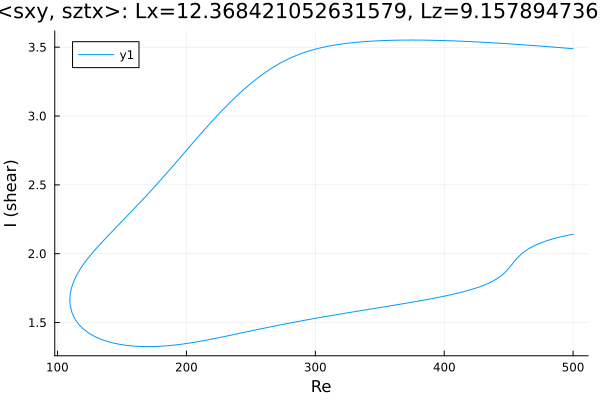

The table this chart was drawn from, first rows:
Re, shear
500.0, 3.489
499.6, 3.489
498.2, 3.49
496.8, 3.491
495.3, 3.493
493.9, 3.494
492.5, 3.495
491.1, 3.496
489.7, 3.497
488.3, 3.498
486.9, 3.499
485.4, 3.5
484, 3.501
482.6, 3.502
481.2, 3.503
479.8, 3.504
478.4, 3.505
477, 3.506
475.5, 3.507
474.1, 3.508
472.7, 3.509
471.3, 3.51
469.9, 3.511
468.5, 3.512
467.1, 3.513
465.6, 3.514
464.2, 3.515
462.8, 3.516
461.4, 3.517
460, 3.518
458.6, 3.519
457.2, 3.52
455.7, 3.521
454.3, 3.522
452.9, 3.523
451.5, 3.524
450.1, 3.524
448.7, 3.525
447.3, 3.526
445.8, 3.527
444.4, 3.528
443, 3.529
441.6, 3.529
440.2, 3.53
438.8, 3.531
437.4, 3.532
435.9, 3.533
434.5, 3.533
433.1, 3.534
431.7, 3.535
430.3, 3.536
428.9, 3.536
427.5, 3.537
426, 3.538
424.6, 3.538
423.2, 3.539
421.8, 3.54
420.4, 3.54
419, 3.541
417.6, 3.542
... 558 more rows
